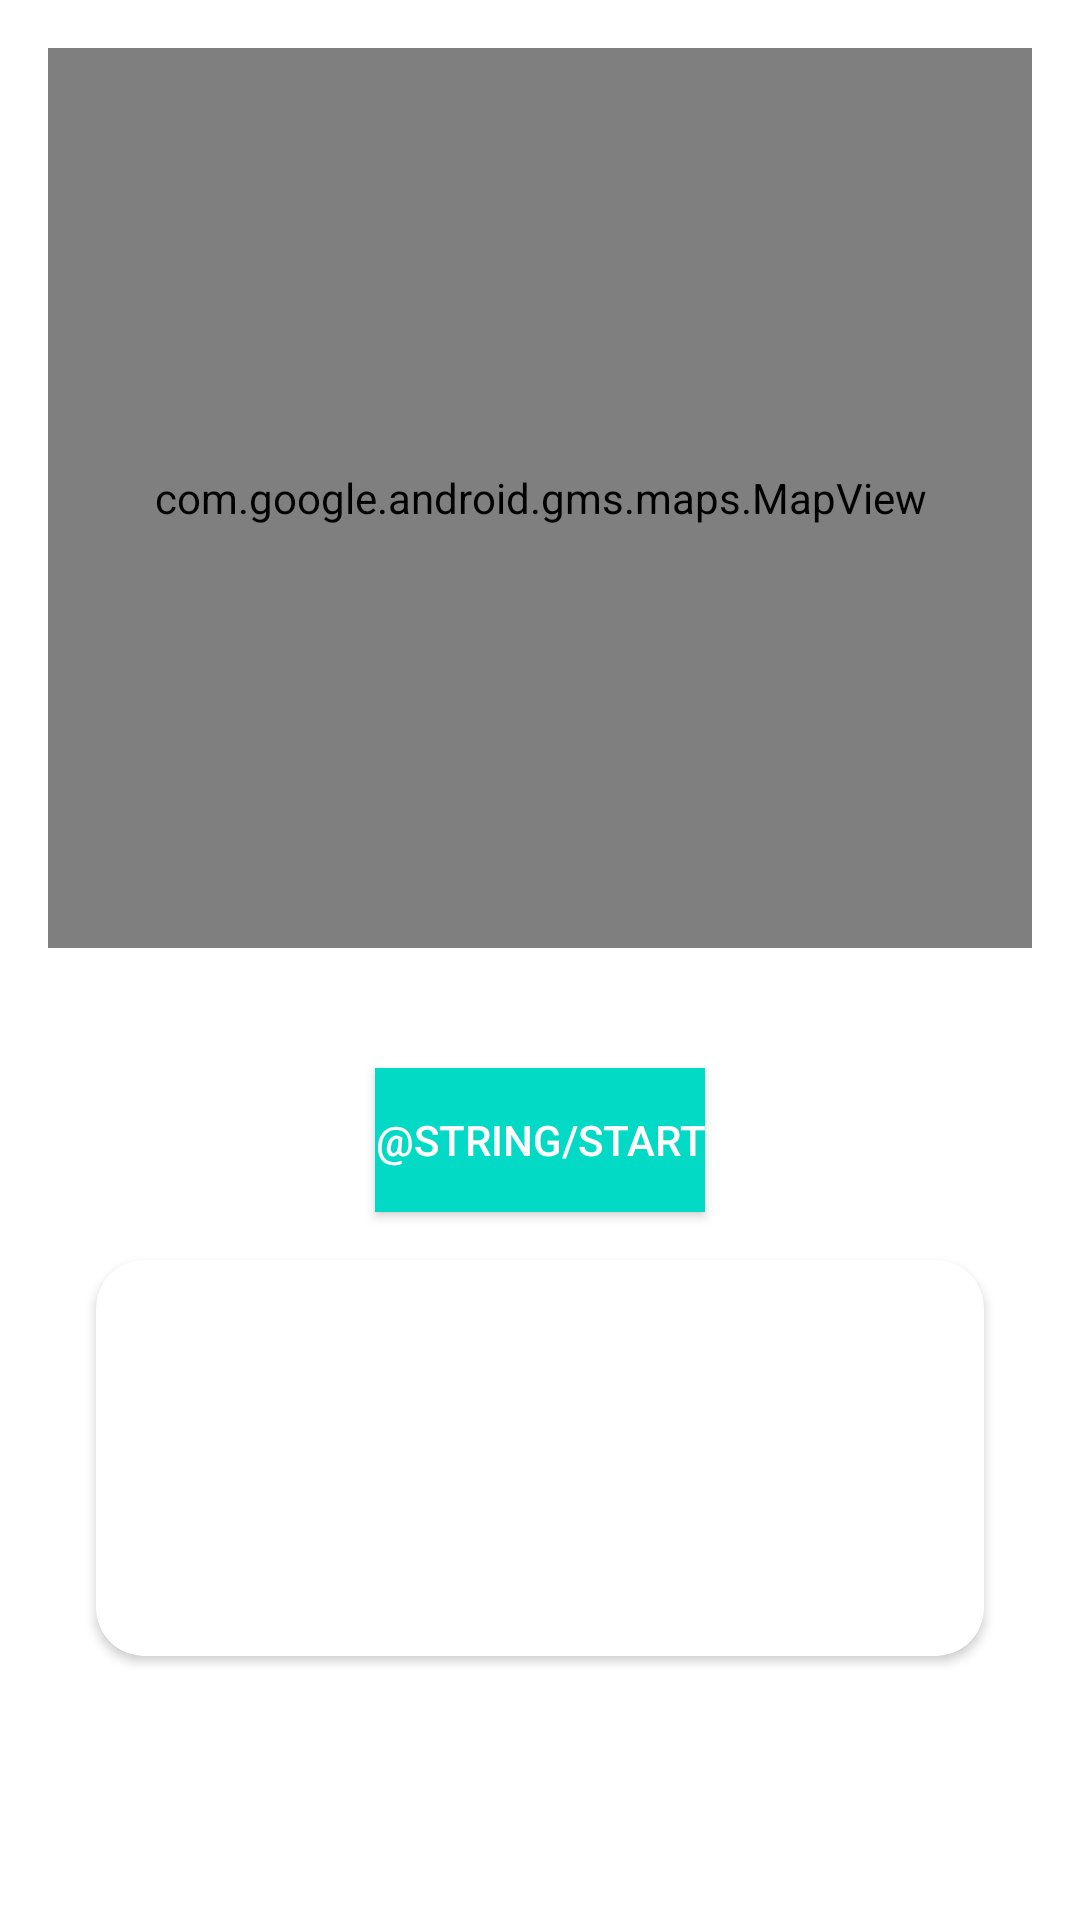

Layout XML and referenced resources for this Android screen:
<!-- AndroidManifest.xml: application theme Theme.RunningApp -->
<!-- res/layout/fragment_run.xml -->
<?xml version="1.0" encoding="utf-8"?>
<androidx.constraintlayout.widget.ConstraintLayout xmlns:android="http://schemas.android.com/apk/res/android"
    xmlns:app="http://schemas.android.com/apk/res-auto"
    xmlns:tools="http://schemas.android.com/tools"
    android:layout_width="match_parent"
    android:layout_height="match_parent"
    android:padding="16dp">

    <com.google.android.gms.maps.MapView
        android:id="@+id/map_view"
        android:layout_width="0dp"
        android:layout_height="300dp"
        app:layout_constraintEnd_toEndOf="parent"
        app:layout_constraintStart_toStartOf="parent"
        app:layout_constraintTop_toTopOf="parent" />

    <androidx.appcompat.widget.AppCompatButton
        android:id="@+id/btn_start"
        style="@style/MyButtonStyle"
        android:layout_width="wrap_content"
        android:layout_height="wrap_content"
        android:layout_marginTop="40dp"
        android:text="@string/start"
        app:layout_constraintEnd_toEndOf="parent"
        app:layout_constraintStart_toStartOf="parent"
        app:layout_constraintTop_toBottomOf="@id/map_view" />

    <androidx.appcompat.widget.AppCompatButton
        android:id="@+id/btn_stop"
        style="@style/MyButtonStyle"
        android:layout_width="wrap_content"
        android:layout_height="wrap_content"
        android:layout_marginTop="40dp"
        android:text="@string/stop"
        android:visibility="gone"
        app:layout_constraintEnd_toEndOf="parent"
        app:layout_constraintStart_toStartOf="parent"
        app:layout_constraintTop_toBottomOf="@id/map_view" />

    <androidx.cardview.widget.CardView
        android:id="@+id/cv_sprint_info"
        android:layout_width="match_parent"
        android:layout_height="wrap_content"
        android:layout_margin="16dp"
        app:cardCornerRadius="16dp"
        app:layout_constraintEnd_toEndOf="parent"
        app:layout_constraintStart_toStartOf="parent"
        app:layout_constraintTop_toBottomOf="@id/btn_start">

        <LinearLayout
            android:layout_width="match_parent"
            android:layout_height="match_parent"
            android:orientation="vertical">

            <androidx.appcompat.widget.AppCompatTextView
                android:id="@+id/tv_datetime"
                android:layout_width="match_parent"
                android:layout_height="wrap_content"
                style="@style/TitleTextViewStyle" />

            <androidx.appcompat.widget.AppCompatTextView
                android:id="@+id/tv_distance"
                android:layout_width="match_parent"
                android:layout_height="wrap_content"
                android:layout_marginTop="8dp"
                style="@style/TitleTextViewStyle"/>

            <androidx.appcompat.widget.AppCompatTextView
                android:id="@+id/tv_avg_speed"
                android:layout_width="match_parent"
                android:layout_height="wrap_content"
                android:layout_marginTop="8dp"
                style="@style/TitleTextViewStyle" />

            <androidx.appcompat.widget.AppCompatTextView
                android:id="@+id/tv_seconds_run"
                android:layout_width="match_parent"
                android:layout_height="wrap_content"
                android:layout_marginTop="8dp"
                style="@style/TitleTextViewStyle" />
        </LinearLayout>
    </androidx.cardview.widget.CardView>


</androidx.constraintlayout.widget.ConstraintLayout>
<!-- resources referenced by this layout -->
<resources>
  <style name="MyButtonStyle" parent="Widget.AppCompat.Button">
          <item name="android:background">@color/teal_200</item>
          <item name="android:textColor">@color/white</item>
      </style>
  <style name="TitleTextViewStyle" parent="Widget.AppCompat.TextView">
          <item name="android:textAlignment">center</item>
          <item name="android:textColor">@color/black</item>
          <item name="android:textSize">20sp</item>
      </style>
  <style name="Theme.RunningApp" parent="Theme.MaterialComponents.DayNight.NoActionBar">
          
          <item name="colorPrimary">@color/purple_500</item>
          <item name="colorPrimaryVariant">@color/purple_700</item>
          <item name="colorOnPrimary">@color/white</item>
          
          <item name="colorSecondary">@color/teal_200</item>
          <item name="colorSecondaryVariant">@color/teal_700</item>
          <item name="colorOnSecondary">@color/black</item>
          
          <item name="android:statusBarColor" tools:targetApi="l">?attr/colorPrimaryVariant</item>
          
      </style>
  <!-- not gathered from this repository: default colours our renderer supplied (Android Studio template values) -->
  <color name="purple_500">#FF6200EE</color>
  <color name="purple_700">#FF3700B3</color>
  <color name="teal_200">#FF03DAC5</color>
  <color name="teal_700">#FF018786</color>
  <color name="black">#FF000000</color>
  <color name="white">#FFFFFFFF</color>
</resources>
